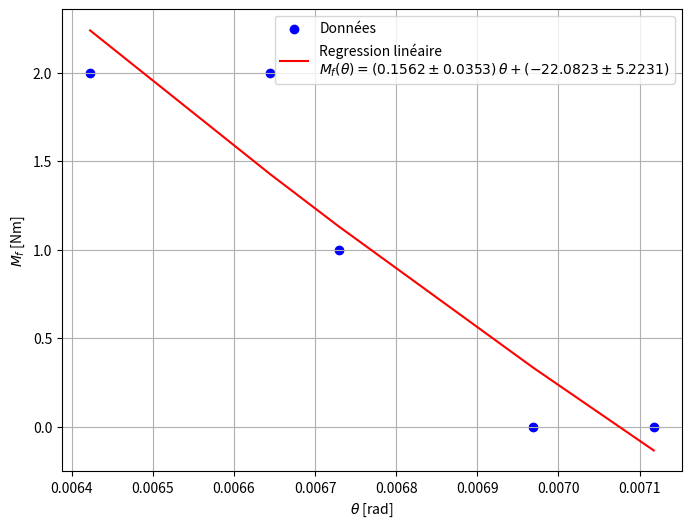

Source code (Python):
import numpy as np
import matplotlib.pyplot as plt

# Données
y = np.array([1,2,5,10,20])
x = np.array([140.5, 143.5, 148.6,150.5,155.7])

i = 0
for item in y:
    y[i] = np.log(item)
    i += 1

# --- Régression linéaire ---
n = len(x)
slope, intercept = np.polyfit(x, y, 1)

# Prédiction de y
y_pred = slope * x + intercept

# --- Calcul des incertitudes (formule comme Excel DROITEREG) ---
residuals = y - y_pred
residual_std = np.sqrt(np.sum(residuals**2) / (n - 2))  # écart-type des résidus

x_mean = np.mean(x)
Sxx = np.sum((x - x_mean)**2)

slope_std = residual_std / np.sqrt(Sxx)          # incertitude sur la pente
intercept_std = residual_std * np.sqrt(1/n + x_mean**2 / Sxx)  # incertitude sur l'ordonnée

# --- Equation avec incertitudes (LaTeX) ---
equation = rf"$M_f (\theta) = ({slope:.4f} \pm {slope_std:.4f}) \,\theta + ({intercept:.4f} \pm {intercept_std:.4f})$"
i = 0
for item in x:
    x[i] = 1/item
    i += 1

# --- Tracé ---
plt.figure(figsize=(8,6))
plt.scatter(x, y, color='blue', label='Données')
plt.plot(x, y_pred,color='red', label=f'Regression linéaire\n{equation}')
plt.ylabel(r"$M_f$ [Nm]")
plt.xlabel(r"$\theta$ [rad]")
plt.legend(fontsize=10)
plt.grid(True)
#plt.show()
plt.savefig("raideur.png")
